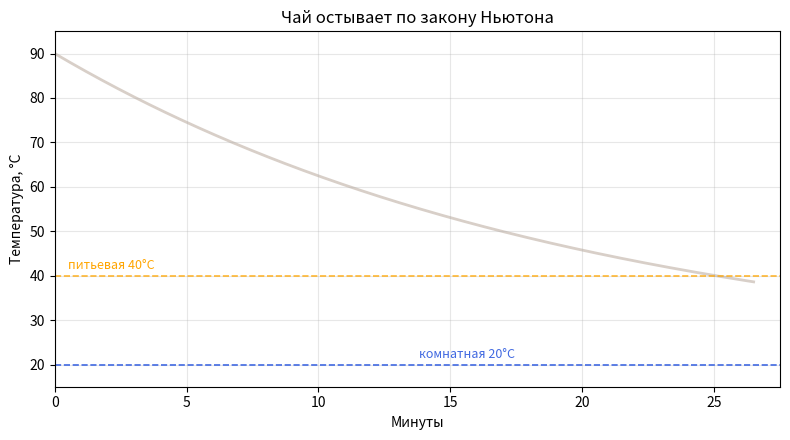

The script that saved this image:
import numpy as np
import matplotlib.pyplot as plt
from matplotlib.animation import FuncAnimation

t_stop = -20 * np.log(20 / 70)

t_full = np.linspace(0, 26.5, 400)
T_full = 20 + 70 * np.exp(-0.05 * t_full)

t_anim = np.linspace(0, t_stop, 300)
T_anim = 20 + 70 * np.exp(-0.05 * t_anim)

fig, ax = plt.subplots(figsize=(8, 4.5))
ax.set_xlim(0, 27.5)
ax.set_ylim(15, 95)

ax.set_title("Чай остывает по закону Ньютона", fontsize=12)
ax.set_xlabel("Минуты")
ax.set_ylabel("Температура, °C")
ax.grid(True, alpha=0.3)

ax.plot(t_full, T_full, color='#d8cfc8', lw=2, zorder=1)

ax.axhline(40, ls='--', color='orange', lw=1.2, alpha=0.8)
ax.text(0.5, 41.5, "питьевая 40°C", color='orange', fontsize=9)

ax.axhline(20, ls='--', color='royalblue', lw=1.2)
ax.text(13.8, 21.5, "комнатная 20°C", color='royalblue', fontsize=9)

line, = ax.plot([], [], color='saddlebrown', lw=2.5, zorder=2)
dot, = ax.plot([], [], marker='o', markersize=9, color='crimson', zorder=3)
info_text = ax.text(0.7, 89, "", va='top', family='monospace', fontsize=10)

last_frame = len(t_anim) - 1

def update(frame):
    curr_t = t_anim[frame]
    curr_T = T_anim[frame]

    line.set_data(t_anim[:frame+1], T_anim[:frame+1])
    dot.set_data([curr_t], [curr_T])

    if curr_T > 65:
        dot.set_color('crimson')
    elif curr_T > 45:
        dot.set_color('darkorange')
    else:
        dot.set_color('seagreen')

    info_text.set_text(f"t = {curr_t:4.1f} мин\nT = {curr_T:4.1f} °C")

    if frame == last_frame:
        dot.set_markersize(11)
        ax.set_title(f"Чай остыл до 40°C за {curr_t:.1f} мин!", fontsize=12, fontweight='bold', color='seagreen')
        
    return line, dot, info_text

ani = FuncAnimation(fig, update, frames=len(t_anim), interval=25, blit=False, repeat=False)

plt.tight_layout()
plt.show()
